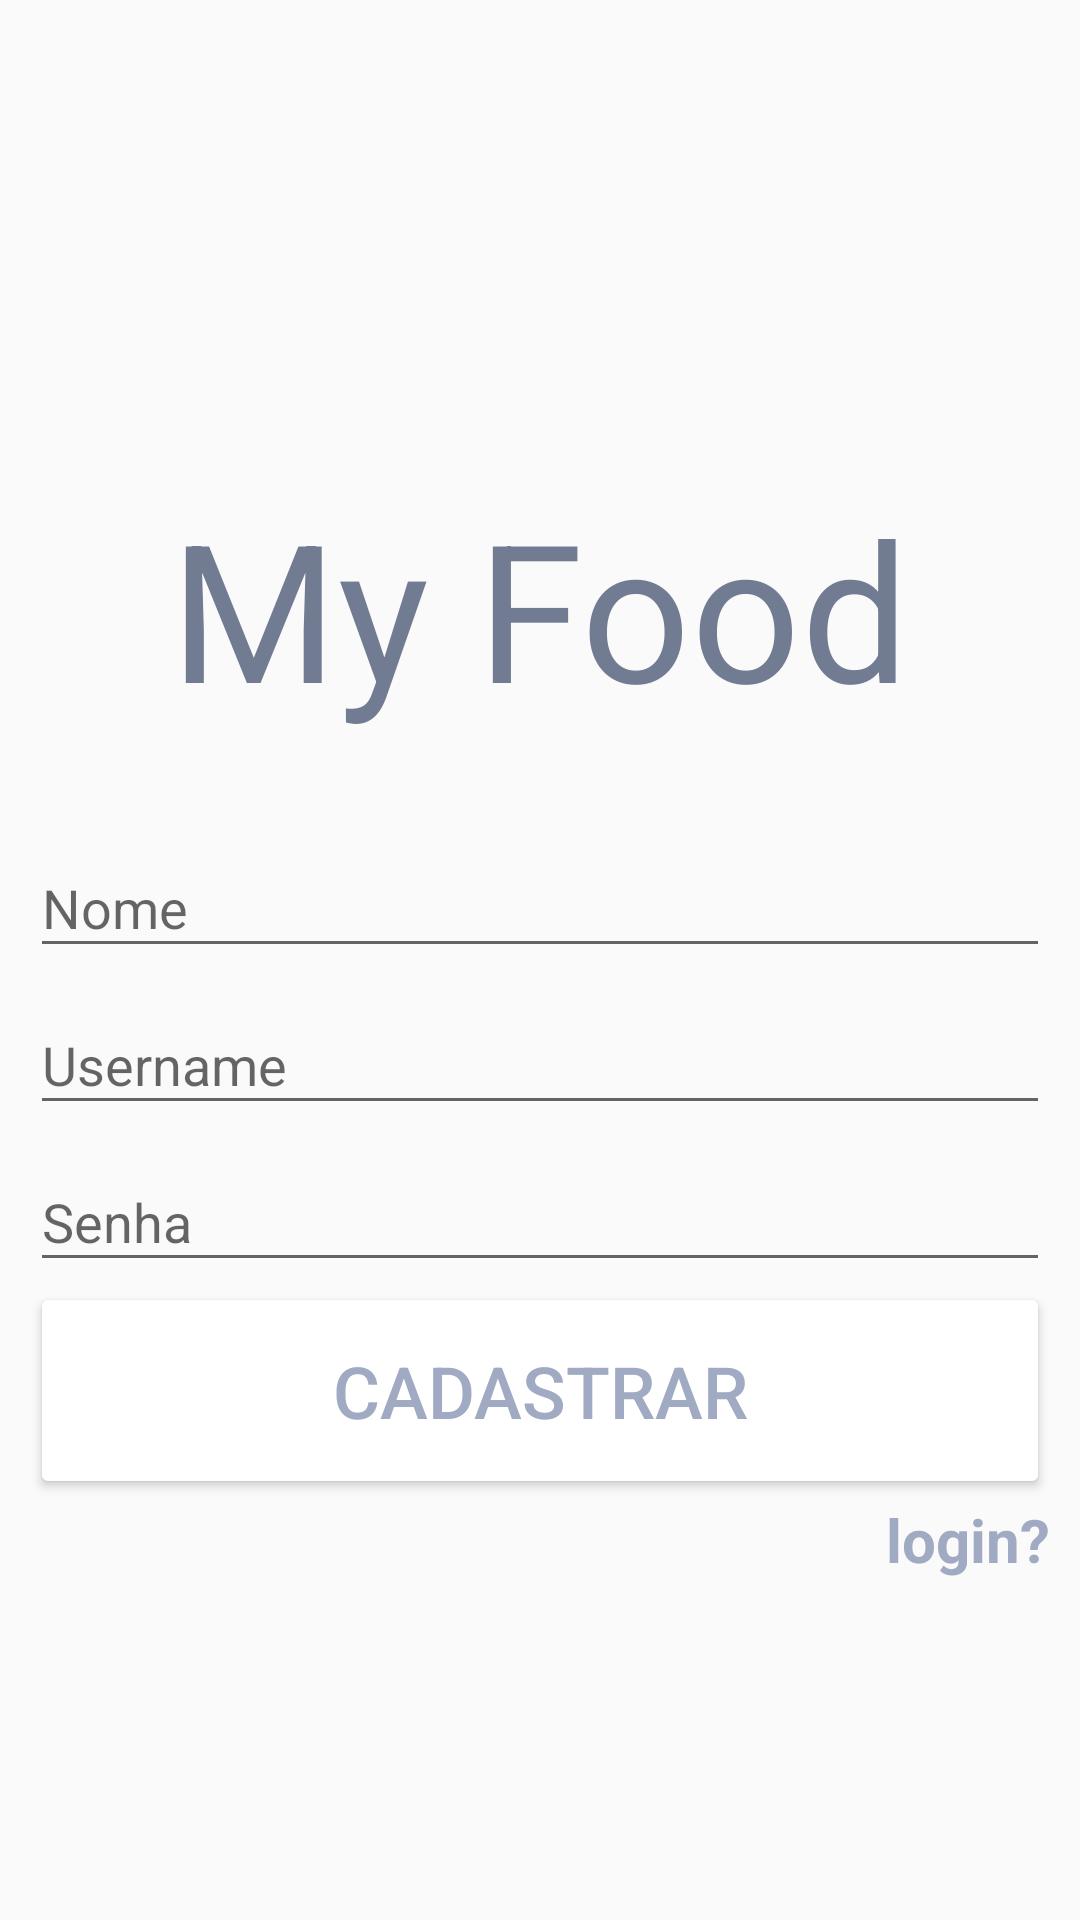

Write the Android layout XML for this screen, with the resource values it uses.
<!-- AndroidManifest.xml: application theme AppTheme -->
<!-- res/layout/cadastro_fragment.xml -->
<?xml version="1.0" encoding="utf-8"?>
<ScrollView
    xmlns:android="http://schemas.android.com/apk/res/android"
    xmlns:app="http://schemas.android.com/apk/res-auto"
    xmlns:tools="http://schemas.android.com/tools"
    android:layout_width="match_parent"
    android:layout_height="match_parent">

    <androidx.constraintlayout.widget.ConstraintLayout
        android:layout_width="match_parent"
        android:layout_height="wrap_content"
        android:padding="10dp"
        tools:context=".presantation.cadastro.CadastroFragment">

        <TextView
            android:id="@+id/textViewCadastroAppName"
            style="@style/LogoName"
            android:layout_width="wrap_content"
            android:layout_height="wrap_content"
            android:text="@string/app_name"
            app:layout_constraintEnd_toEndOf="parent"
            app:layout_constraintStart_toStartOf="parent"
            app:layout_constraintTop_toTopOf="parent" />

        <com.google.android.material.textfield.TextInputLayout
            android:id="@+id/textInputLayoutCadastroNome"
            android:layout_width="match_parent"
            android:layout_height="wrap_content"
            android:layout_marginTop="25dp"
            app:layout_constraintStart_toStartOf="parent"
            app:layout_constraintTop_toBottomOf="@+id/textViewCadastroAppName">

            <com.google.android.material.textfield.TextInputEditText
                android:id="@+id/textInputEditCadastroNome"
                android:layout_width="match_parent"
                android:layout_height="wrap_content"
                android:inputType="text"
                android:hint="@string/nome" />
        </com.google.android.material.textfield.TextInputLayout>

        <com.google.android.material.textfield.TextInputLayout
            android:id="@+id/textInputLayoutCadastroUsername"
            android:layout_width="match_parent"
            android:layout_height="wrap_content"
            app:layout_constraintStart_toStartOf="parent"
            app:layout_constraintTop_toBottomOf="@+id/textInputLayoutCadastroNome">

            <com.google.android.material.textfield.TextInputEditText
                android:id="@+id/textInputEditCadastroUsername"
                android:layout_width="match_parent"
                android:layout_height="wrap_content"
                android:hint="@string/username"
                android:inputType="text" />
        </com.google.android.material.textfield.TextInputLayout>

        <com.google.android.material.textfield.TextInputLayout
            android:id="@+id/textInputLayoutCadastroSenha"
            android:layout_width="match_parent"
            android:layout_height="wrap_content"
            app:layout_constraintStart_toStartOf="parent"
            app:layout_constraintTop_toBottomOf="@+id/textInputLayoutCadastroUsername">

            <com.google.android.material.textfield.TextInputEditText
                android:id="@+id/textInputEditCadastroSenha"
                android:layout_width="match_parent"
                android:layout_height="wrap_content"
                android:hint="@string/senha"
                android:inputType="textPassword" />
        </com.google.android.material.textfield.TextInputLayout>

        <Button
            android:id="@+id/buttonCadastroCadastro"
            android:layout_width="match_parent"
            android:layout_height="wrap_content"
            android:backgroundTint="@color/colorWhite"
            android:padding="20dp"
            android:text="@string/cadastrar"
            android:textColor="@color/colorPrimary"
            android:textSize="24sp"
            app:cornerRadius="16dp"
            app:layout_constraintTop_toBottomOf="@+id/textInputLayoutCadastroSenha"
            tools:layout_editor_absoluteX="10dp" />

        <TextView
            android:id="@+id/textViewCadastroLogin"
            android:layout_width="match_parent"
            android:layout_height="wrap_content"
            android:text="login?"
            android:textAlignment="viewEnd"
            android:textColor="@color/colorPrimary"
            android:textSize="20dp"
            android:textStyle="bold"
            app:layout_constraintEnd_toEndOf="parent"
            app:layout_constraintTop_toBottomOf="@+id/buttonCadastroCadastro" />

        <ProgressBar
            android:id="@+id/progressBarCadastro"
            style="?android:attr/progressBarStyle"
            android:layout_width="wrap_content"
            android:layout_height="wrap_content"
            android:visibility="gone"
            app:layout_constraintEnd_toEndOf="parent"
            app:layout_constraintStart_toStartOf="parent"
            app:layout_constraintTop_toBottomOf="@+id/buttonCadastroCadastro" />


    </androidx.constraintlayout.widget.ConstraintLayout>

</ScrollView>
<!-- resources referenced by this layout -->
<resources>
  <color name="colorPrimary">#a0aac2</color>
  <color name="colorWhite">#FFFFFF</color>
  <string name="app_name">My Food</string>
  <string name="cadastrar">Cadastrar</string>
  <string name="nome">Nome</string>
  <string name="senha">Senha</string>
  <string name="username">Username</string>
  <style name="LogoName">
          <item name="android:layout_marginTop">150dp</item>
          <item name="android:textColor">@color/colorClara</item>
          <item name="android:textSize">64sp</item>
      </style>
  <style name="AppTheme" parent="Theme.AppCompat.DayNight.NoActionBar">
          
          <item name="colorAccent">@color/colorAccent</item>
      </style>
  <color name="colorClara">#717B92</color>
  <color name="colorAccent">#6ADCFF</color>
</resources>
